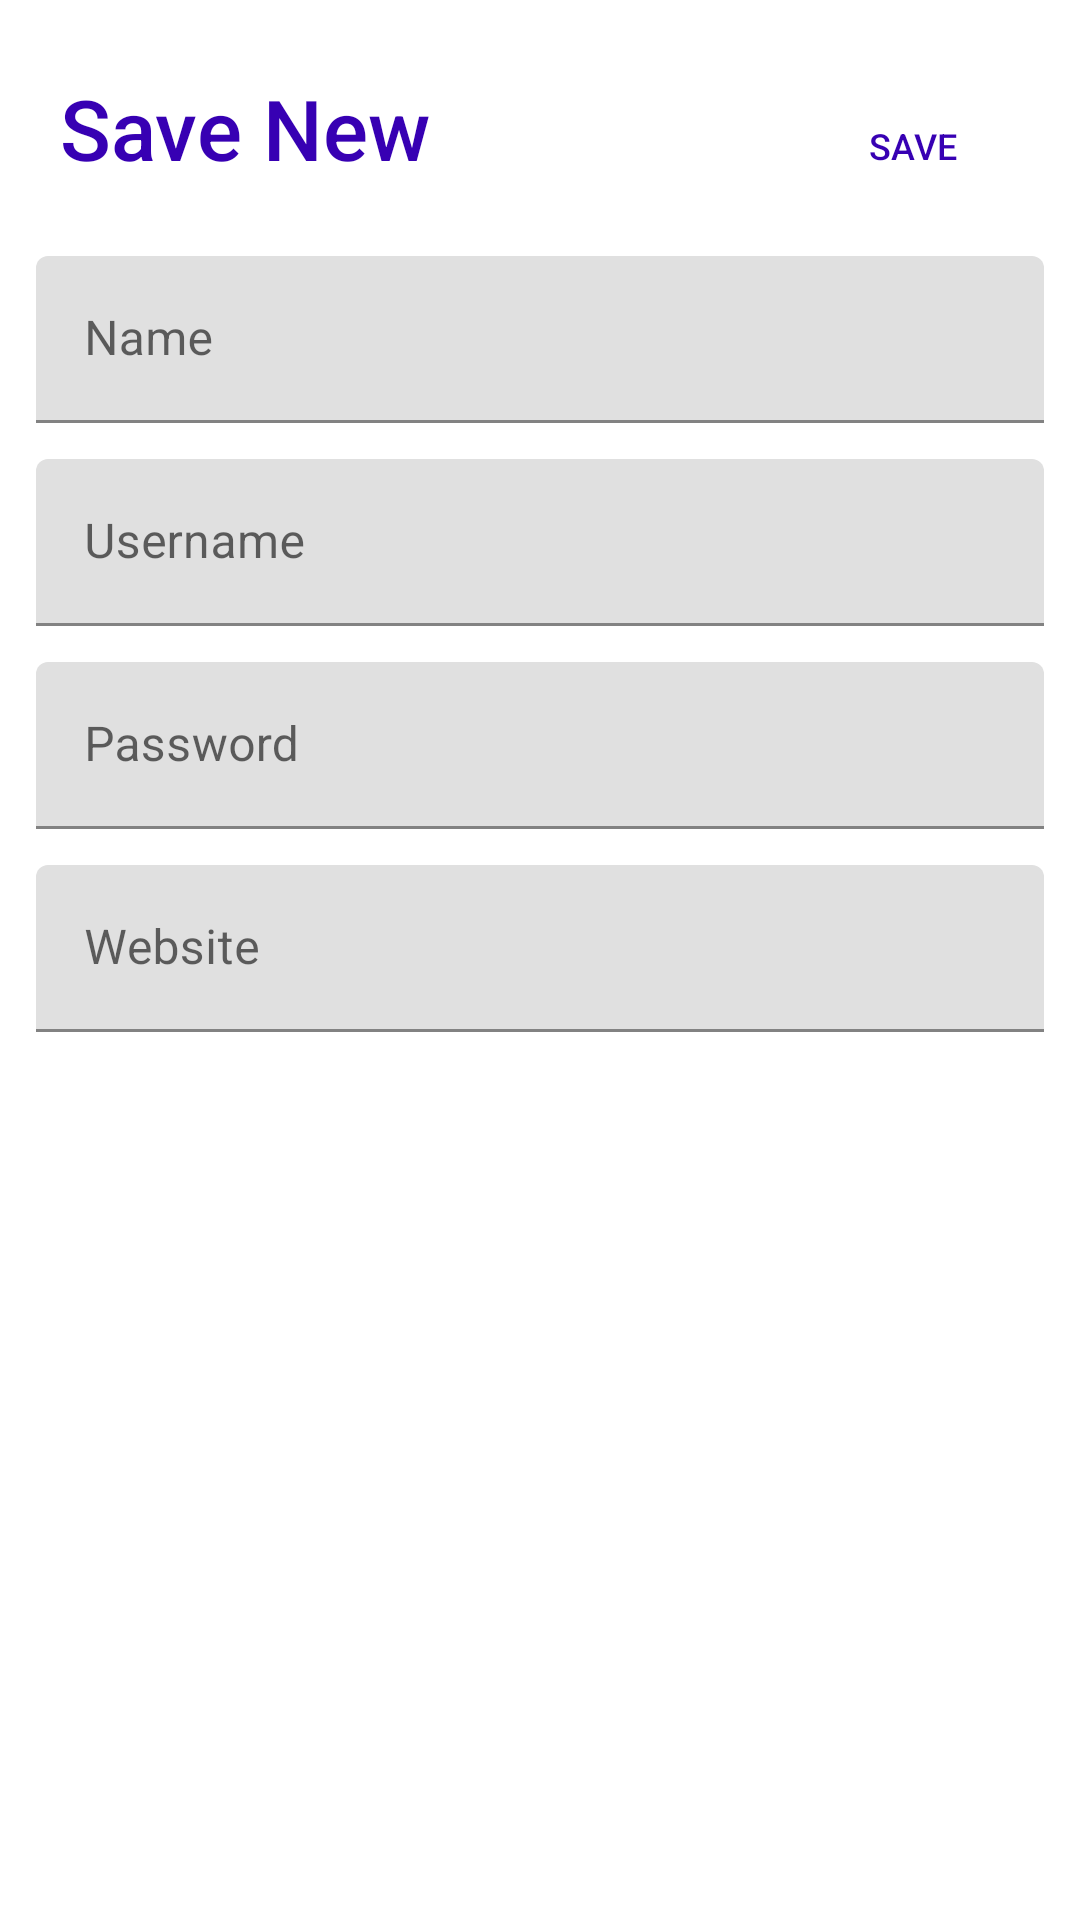

This screen was rendered from an Android layout file. Write that file and the resources it references.
<!-- AndroidManifest.xml: application theme Theme.PassMaster -->
<!-- res/layout/activity_new_pass.xml -->
<?xml version="1.0" encoding="utf-8"?>
<LinearLayout xmlns:android="http://schemas.android.com/apk/res/android"
    xmlns:app="http://schemas.android.com/apk/res-auto"
    xmlns:tools="http://schemas.android.com/tools"
    android:layout_width="match_parent"
    android:layout_height="match_parent"
    android:orientation="vertical"
    android:padding="12dp"
    tools:context=".ui.NewPassActivity">


    <androidx.constraintlayout.widget.ConstraintLayout
        android:layout_width="match_parent"
        android:layout_height="wrap_content">

        <TextView
            android:layout_width="wrap_content"
            android:layout_height="wrap_content"
            android:layout_marginLeft="8dp"
            android:layout_marginTop="12dp"
            android:layout_marginBottom="24dp"
            android:fontFamily="sans-serif-medium"
            android:text="Save New"
            android:textColor="@color/design_default_color_primary_dark"
            android:textSize="28dp"
            app:layout_constraintBottom_toBottomOf="parent"
            app:layout_constraintStart_toStartOf="parent"
            app:layout_constraintTop_toTopOf="parent" />

        <Button
            android:id="@+id/button_save"
            android:layout_width="wrap_content"
            android:layout_height="wrap_content"
            android:layout_gravity="center"
            android:background="#00000000"
            android:drawableTop="@drawable/ic_save"
            android:drawableTint="@color/design_default_color_primary_dark"
            android:text="save"
            android:textColor="@color/design_default_color_primary_dark"
            android:textSize="12dp"
            app:layout_constraintBottom_toBottomOf="parent"
            app:layout_constraintEnd_toEndOf="parent"
            app:layout_constraintTop_toTopOf="parent"
            app:tint="@color/design_default_color_primary_dark" />
    </androidx.constraintlayout.widget.ConstraintLayout>


    <com.google.android.material.textfield.TextInputLayout
        android:layout_width="match_parent"
        android:layout_height="wrap_content"
        android:layout_marginBottom="12dp"
        android:hint="Name">

        <com.google.android.material.textfield.TextInputEditText
            android:id="@+id/edit_text_name"
            android:layout_width="match_parent"
            android:layout_height="wrap_content" />
    </com.google.android.material.textfield.TextInputLayout>



    <com.google.android.material.textfield.TextInputLayout
        android:layout_width="match_parent"
        android:layout_height="wrap_content"
        android:layout_marginBottom="12dp"
        android:hint="Username">

        <com.google.android.material.textfield.TextInputEditText
            android:id="@+id/edit_text_username"
            android:layout_width="match_parent"
            android:layout_height="wrap_content" />
    </com.google.android.material.textfield.TextInputLayout>

    <com.google.android.material.textfield.TextInputLayout
        android:layout_width="match_parent"
        android:layout_height="wrap_content"
        android:layout_marginBottom="12dp"
        android:hint="Password">

        <com.google.android.material.textfield.TextInputEditText
            android:id="@+id/edit_text_password"
            android:layout_width="match_parent"
            android:layout_height="wrap_content" />
    </com.google.android.material.textfield.TextInputLayout>

    <com.google.android.material.textfield.TextInputLayout
        android:layout_width="match_parent"
        android:layout_height="wrap_content"
        android:layout_marginBottom="12dp"
        android:hint="Website">

        <com.google.android.material.textfield.TextInputEditText
            android:id="@+id/edit_text_website"
            android:layout_width="match_parent"
            android:layout_height="wrap_content" />
    </com.google.android.material.textfield.TextInputLayout>


</LinearLayout>
<!-- resources referenced by this layout -->
<resources>
  <style name="Theme.PassMaster" parent="Theme.MaterialComponents.DayNight.DarkActionBar">
          
          <item name="colorPrimary">@color/purple_500</item>
          <item name="colorPrimaryVariant">@color/purple_700</item>
          <item name="colorOnPrimary">@color/white</item>
          
          <item name="colorSecondary">@color/teal_200</item>
          <item name="colorSecondaryVariant">@color/teal_700</item>
          <item name="colorOnSecondary">@color/black</item>
          
          <item name="android:statusBarColor">?attr/colorPrimaryVariant</item>
          
      </style>
  <!-- not gathered from this repository: default colours our renderer supplied (Android Studio template values) -->
  <color name="purple_500">#FF6200EE</color>
  <color name="purple_700">#FF3700B3</color>
  <color name="teal_200">#FF03DAC5</color>
  <color name="teal_700">#FF018786</color>
  <color name="black">#FF000000</color>
  <color name="white">#FFFFFFFF</color>
</resources>
